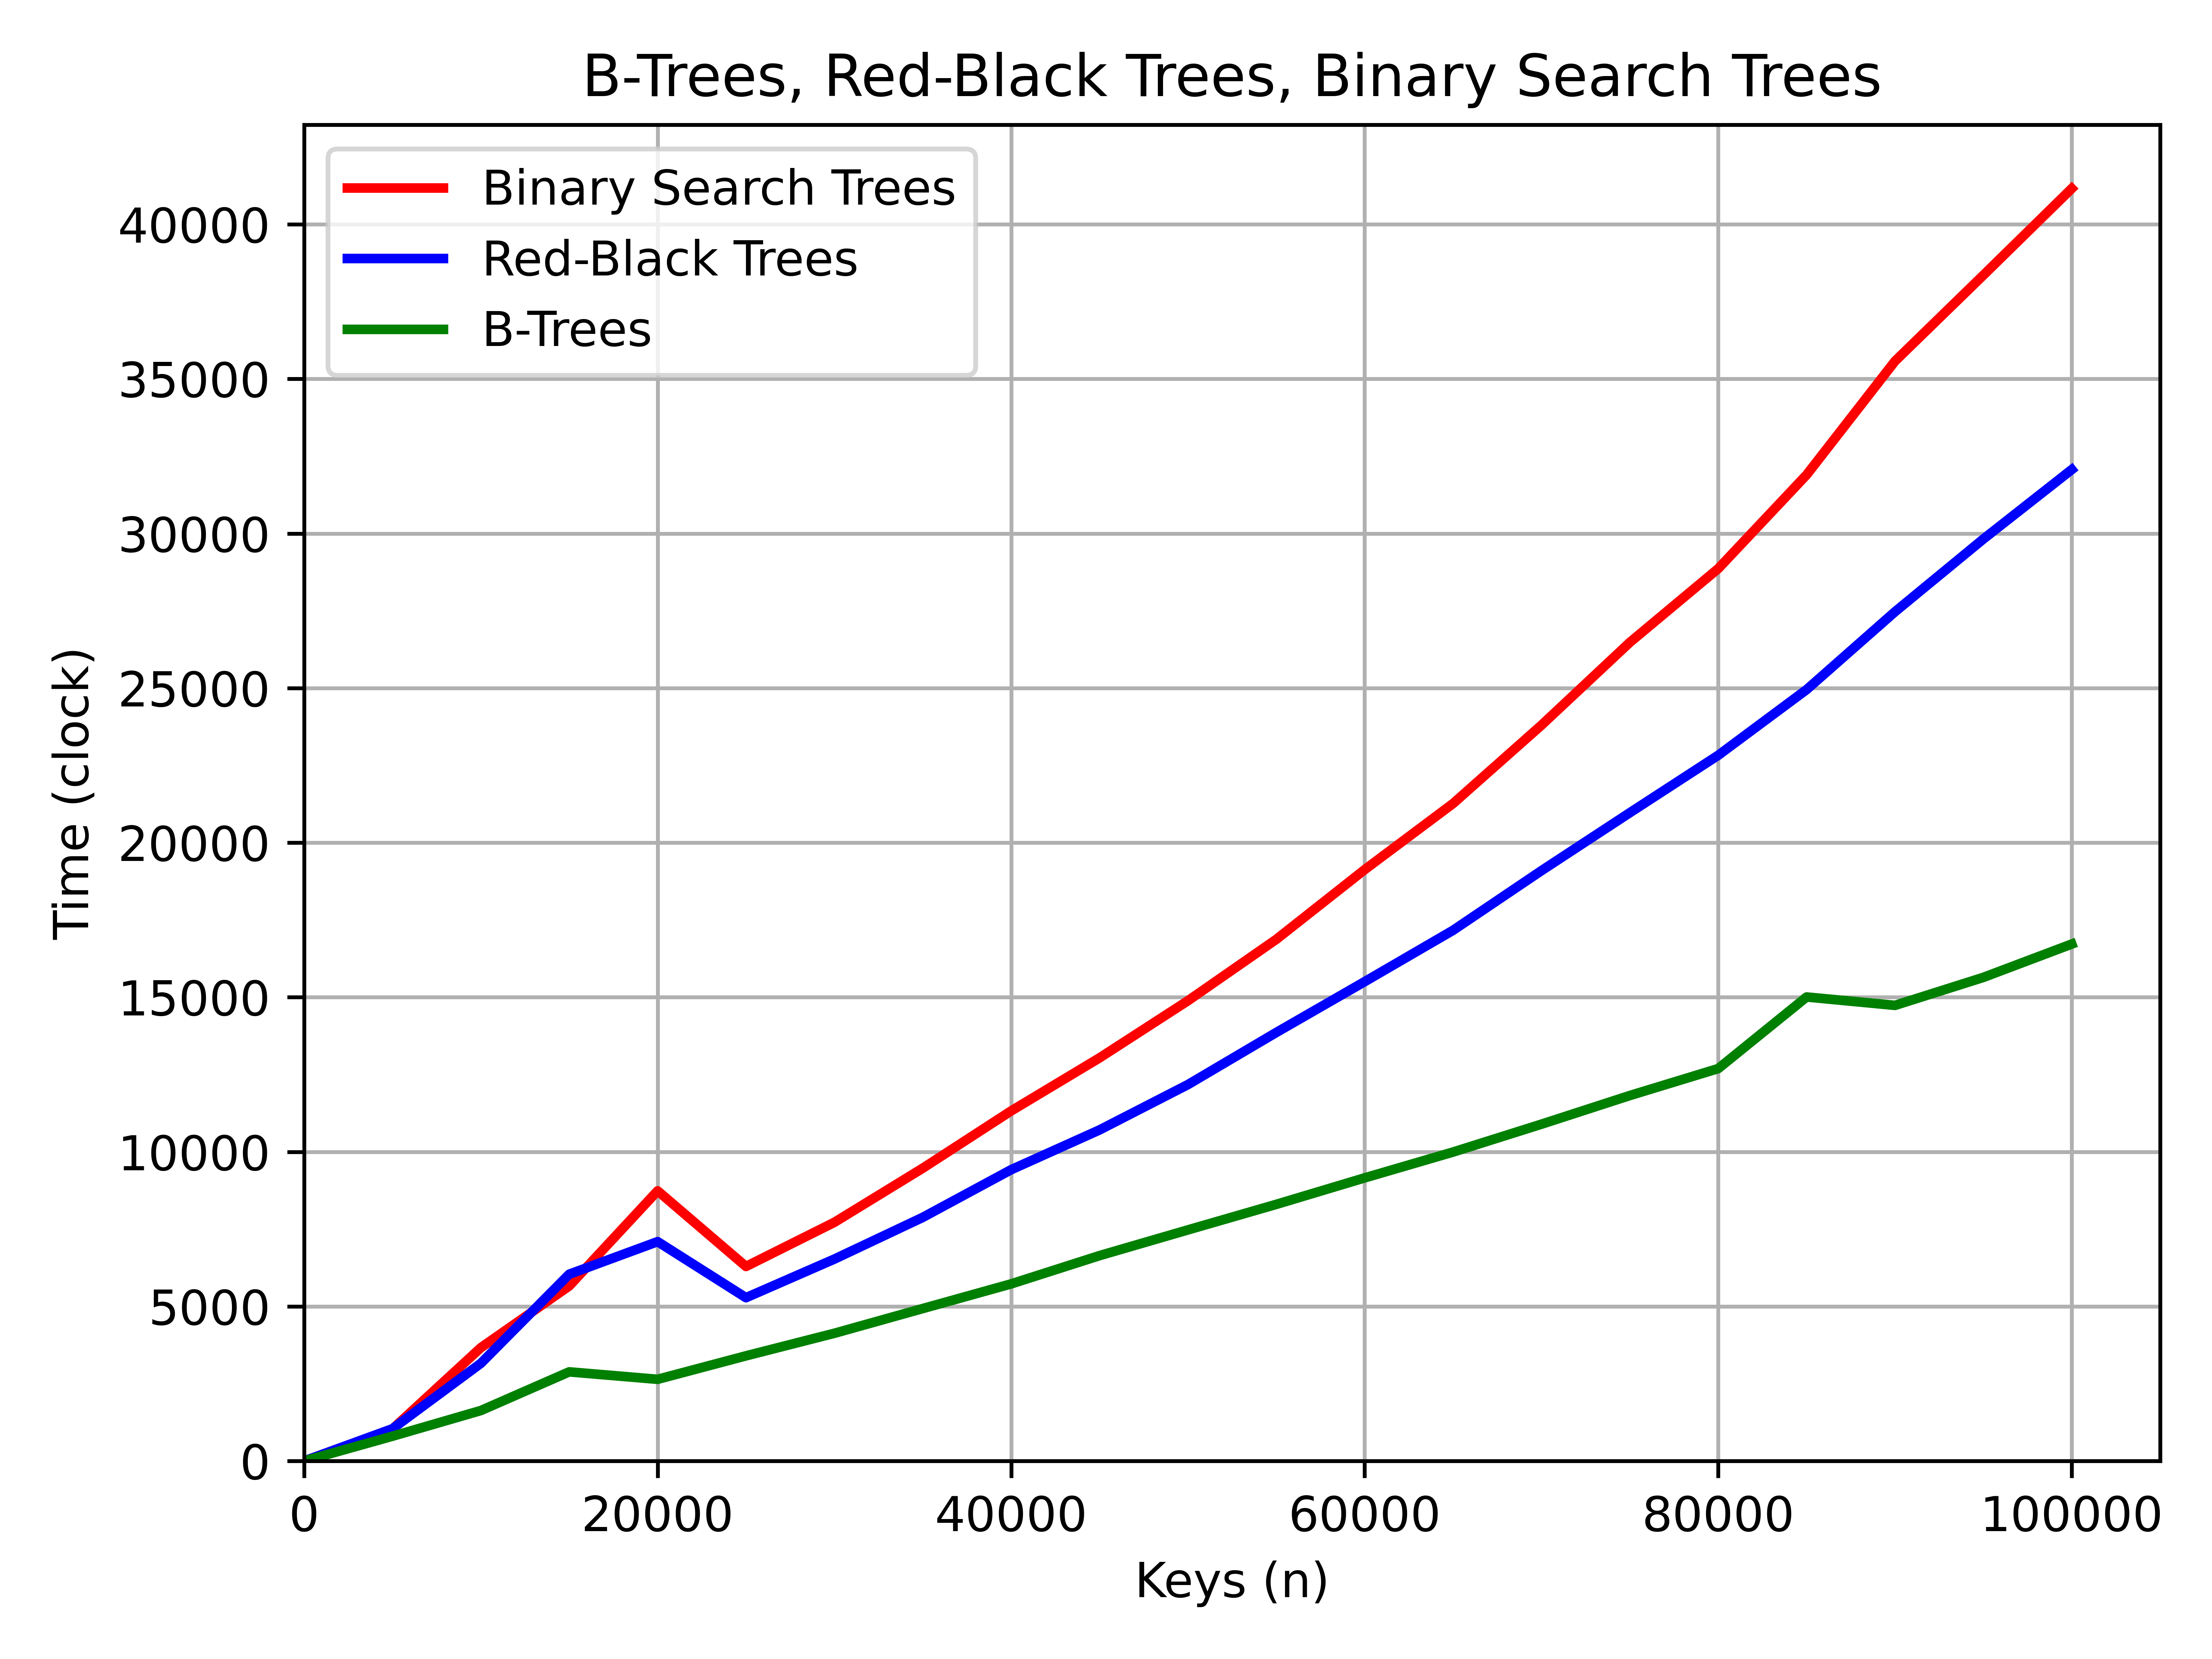

The file beside this chart, header and first rows:
Keys (n), Binary Search Trees, Red-Black Trees, B-Trees
0, 0.42, 0.28, 0.3
5000, 1036, 1044, 802.9
10000, 3666, 3160, 1633
15000, 5663, 6043, 2884
20000, 8739, 7096, 2643
25000, 6293, 5284, 3402
30000, 7721, 6532, 4132
35000, 9472, 7881, 4932
40000, 11324, 9423, 5730
45000, 13040, 10709, 6644
50000, 14888, 12176, 7476
55000, 16874, 13862, 8302
60000, 19128, 15506, 9159
65000, 21267, 17167, 9994
70000, 23801, 19096, 10895
75000, 26479, 20970, 11822
80000, 28865, 22827, 12694
85000, 31899, 24952, 15009
90000, 35575, 27470, 14738
95000, 38357, 29823, 15643
100000, 41159, 32069, 16722
